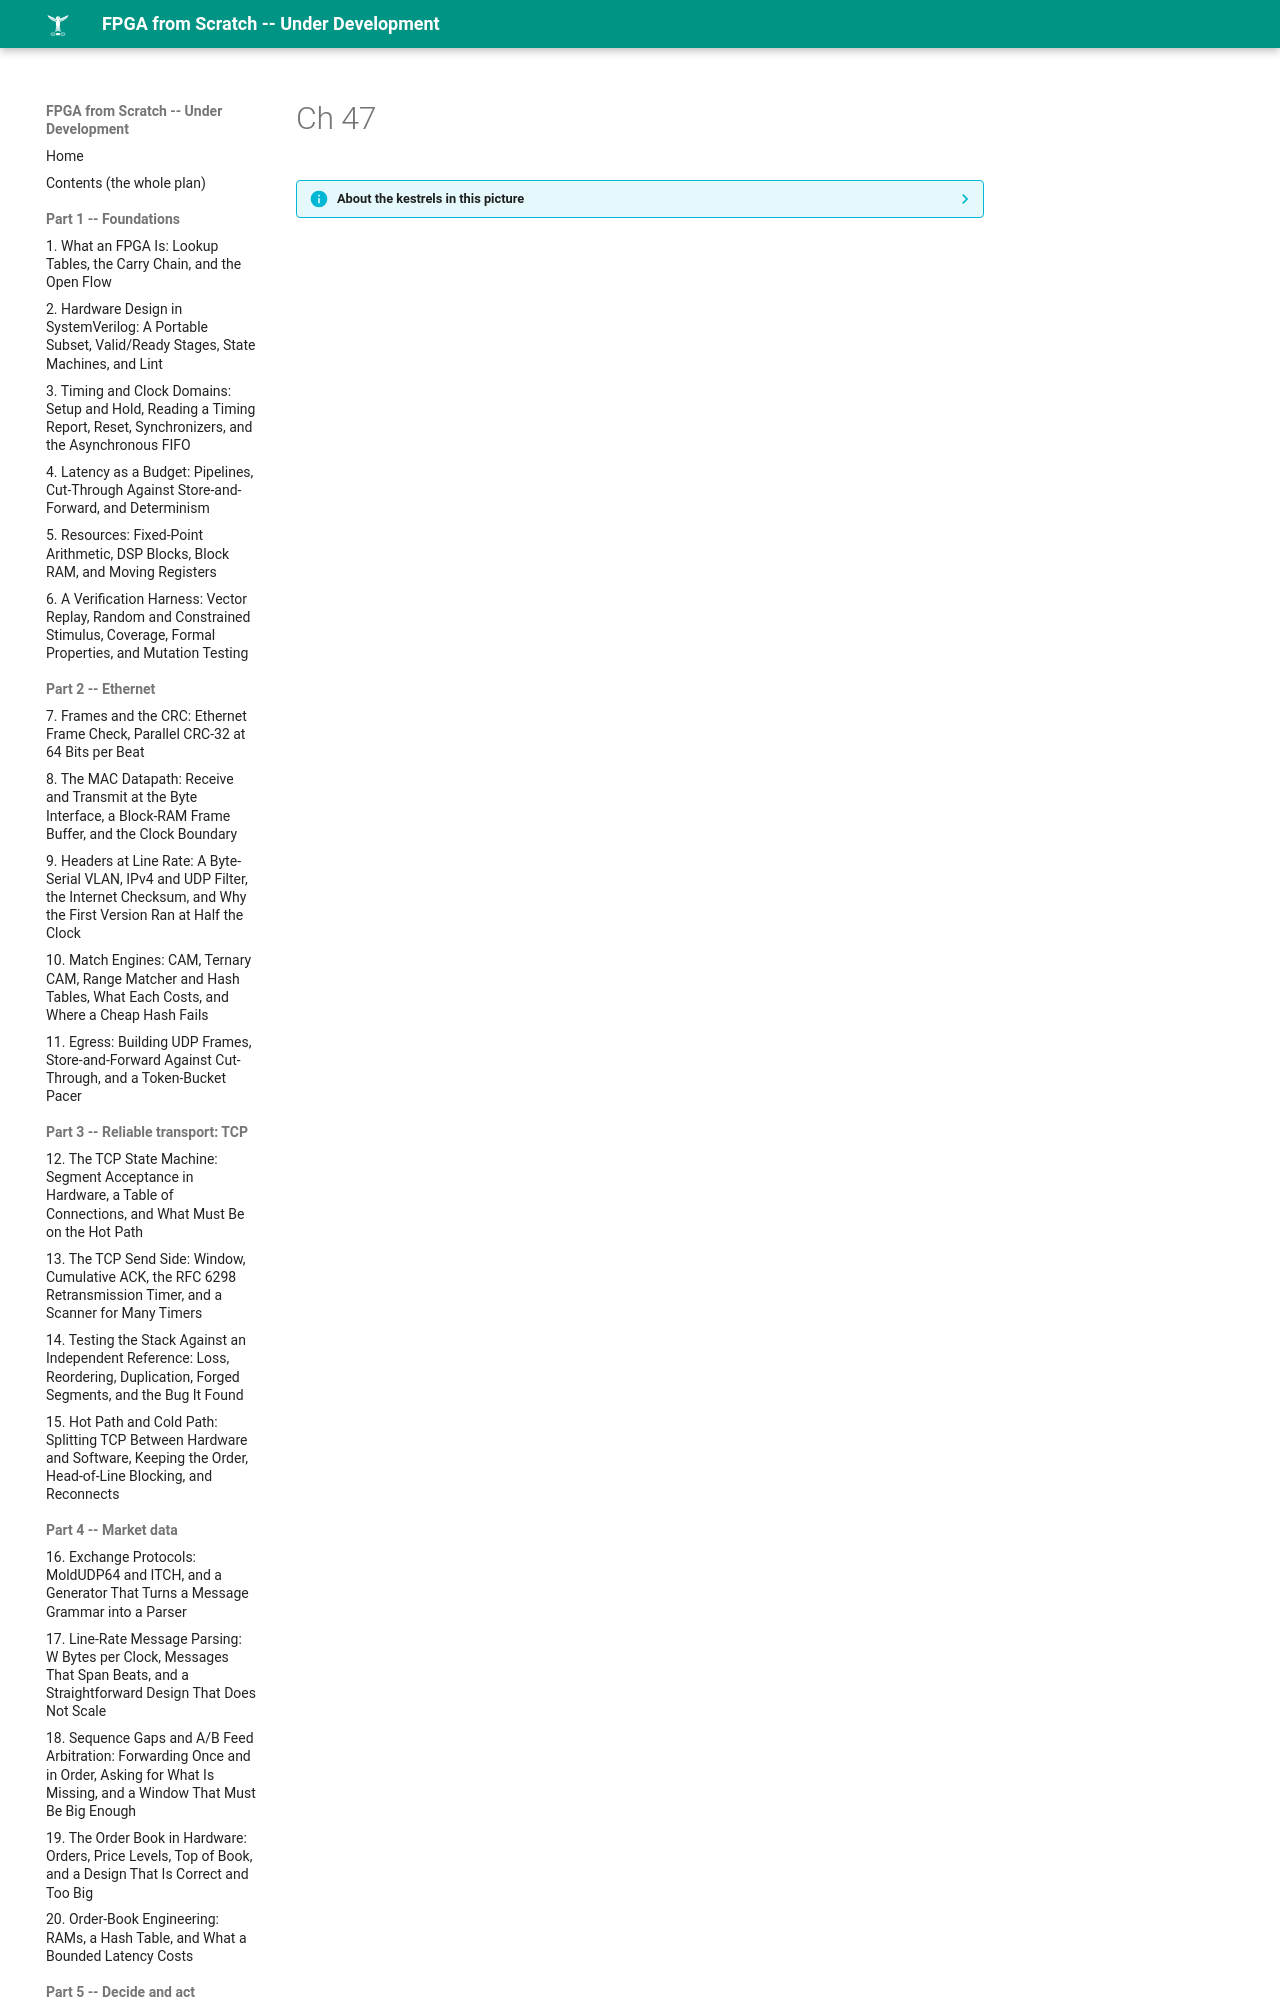

repository: MaximumBeings/fpga_from_scratch · page: assets/art/ch-47/index.html · generator: mkdocs

??? info "About the kestrels in this picture"
    - **Common kestrel** (*Falco tinnunculus*) ranges across Europe, Asia and Africa. It is famous for hovering: it faces the wind and holds its head almost still while its body adjusts, searching the ground below before it drops onto prey. A much-cited study reported that voles' scent trails reflect ultraviolet light, which kestrels may be able to see.
    - **Seychelles kestrel** (*Falco araeus*) is found on the granit
